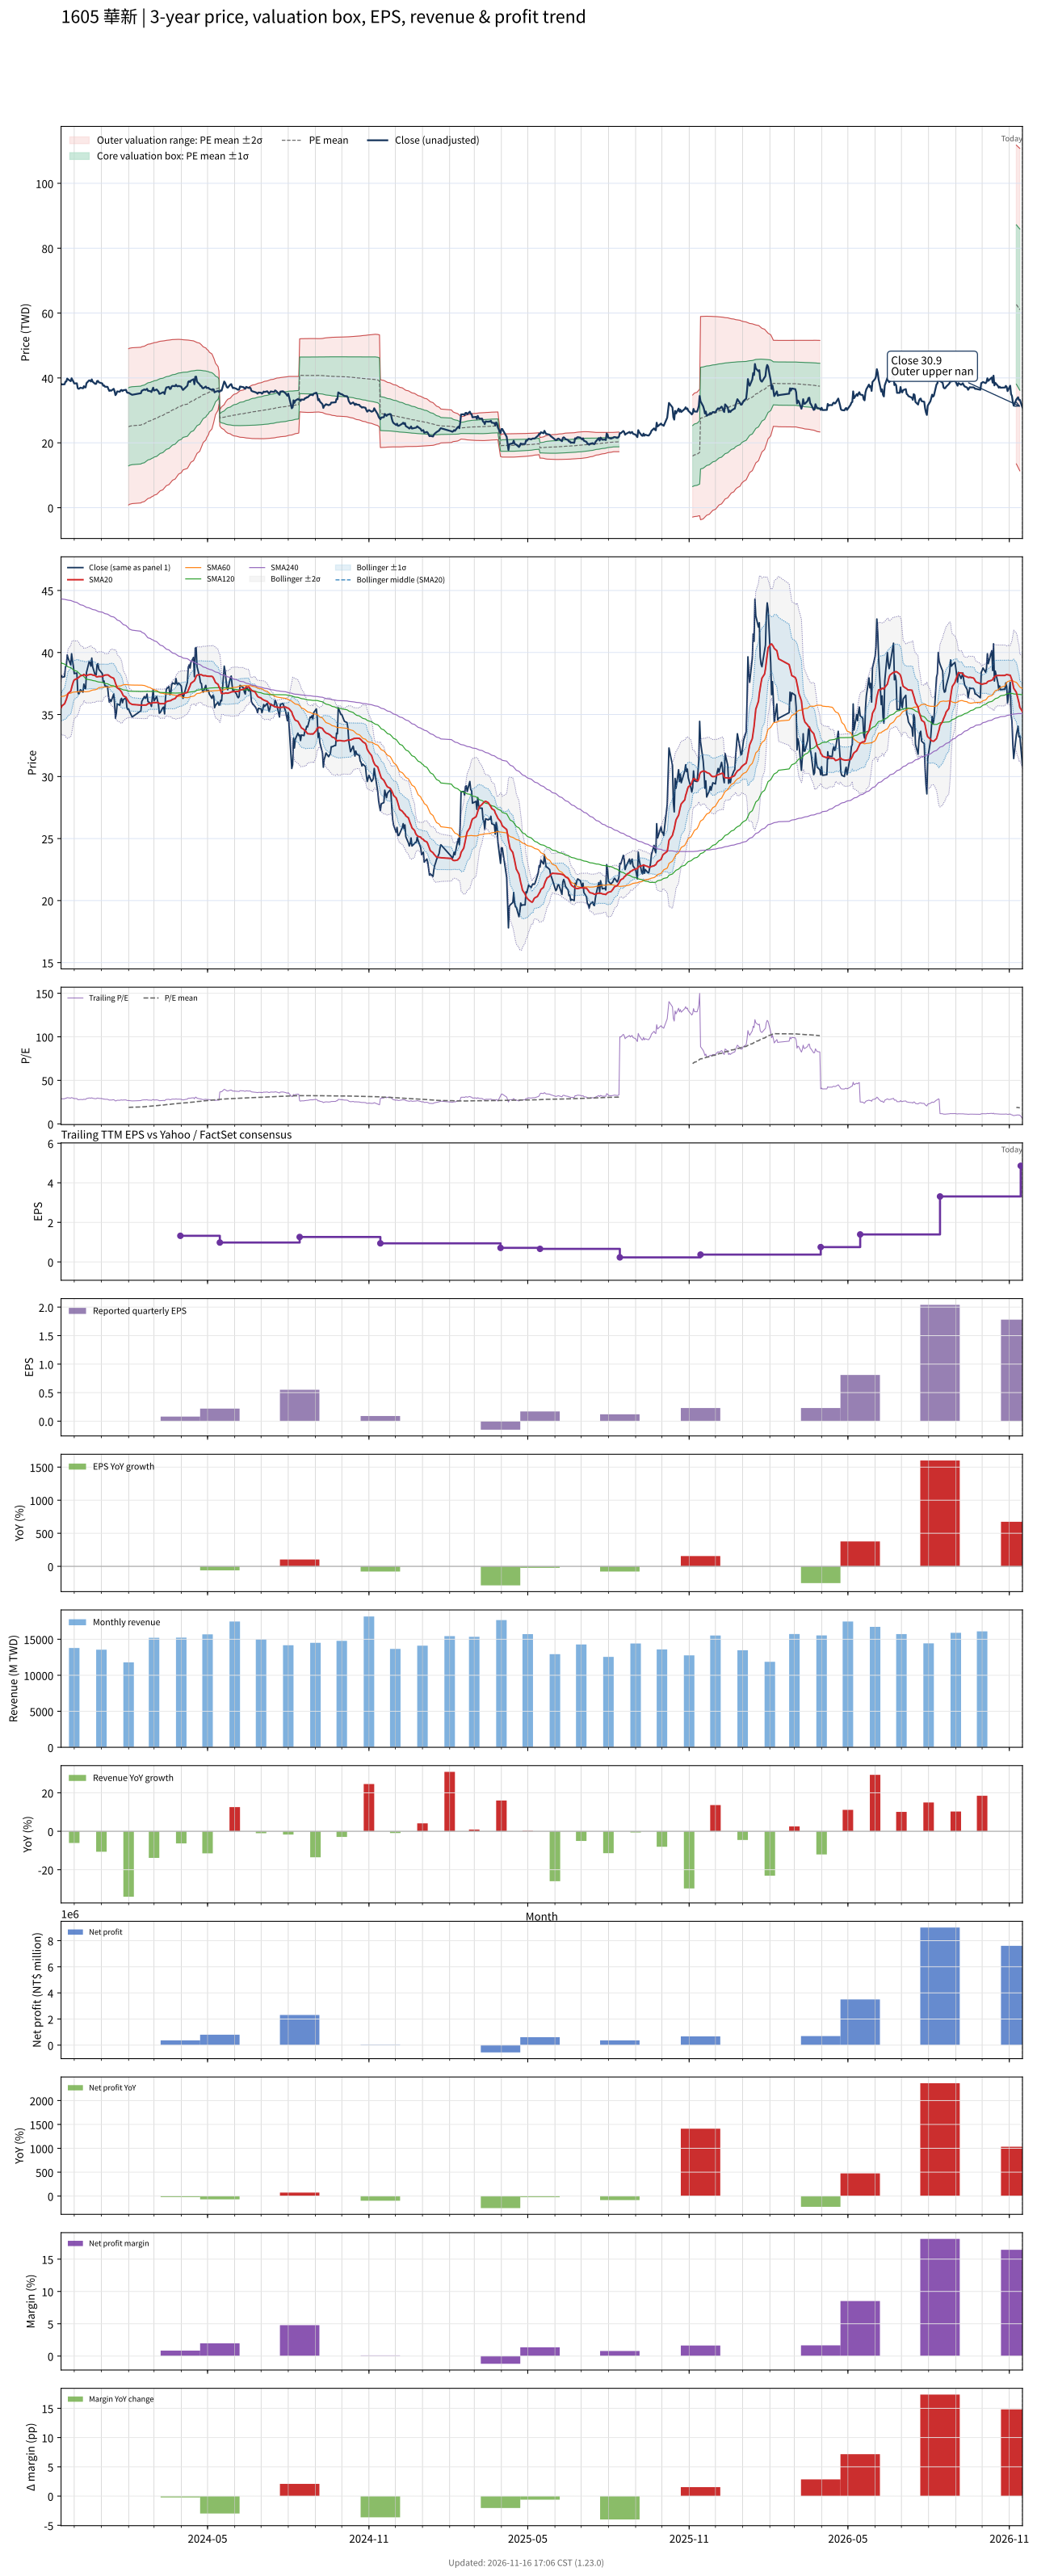

The data file committed next to this chart (first rows):
# chart-version: skill-stock-dynamic-val…
date, close, available_date, period_end, eps, ttm_eps, pe, pe_mean, pe_std, price_m2, price_m1, price_mean, price_p1, price_p2, forward_eps, forward_pe, forward_pe_mean, forward_pe_std, forward_price_m2, forward_price_m1, forward_price_mean, forward_price_p1, forward_price_p2, sma20
2023-11-16, 38.15, 2023-11-14, 2023-09-30, 0.41, 1.32, 28.9, , , , , , , , , , , , , , , , , 35.54
2023-11-17, 38, 2023-11-14, 2023-09-30, 0.41, 1.32, 28.79, , , , , , , , , , , , , , , , , 35.7
2023-11-20, 38.05, 2023-11-14, 2023-09-30, 0.41, 1.32, 28.83, , , , , , , , , , , , , , , , , 35.87
2023-11-21, 38.85, 2023-11-14, 2023-09-30, 0.41, 1.32, 29.43, , , , , , , , , , , , , , , , , 36.05
2023-11-22, 38.9, 2023-11-14, 2023-09-30, 0.41, 1.32, 29.47, , , , , , , , , , , , , , , , , 36.23
2023-11-23, 39.8, 2023-11-14, 2023-09-30, 0.41, 1.32, 30.15, , , , , , , , , , , , , , , , , 36.47
2023-11-24, 39.55, 2023-11-14, 2023-09-30, 0.41, 1.32, 29.96, , , , , , , , , , , , , , , , , 36.7
2023-11-27, 39, 2023-11-14, 2023-09-30, 0.41, 1.32, 29.55, , , , , , , , , , , , , , , , , 36.88
2023-11-28, 39.9, 2023-11-14, 2023-09-30, 0.41, 1.32, 30.23, , , , , , , , , , , , , , , , , 37.16
2023-11-29, 39.35, 2023-11-14, 2023-09-30, 0.41, 1.32, 29.81, , , , , , , , , , , , , , , , , 37.42
2023-11-30, 38.9, 2023-11-14, 2023-09-30, 0.41, 1.32, 29.47, , , , , , , , , , , , , , , , , 37.64
2023-12-01, 38.3, 2023-11-14, 2023-09-30, 0.41, 1.32, 29.02, , , , , , , , , , , , , , , , , 37.79
2023-12-04, 38.35, 2023-11-14, 2023-09-30, 0.41, 1.32, 29.05, , , , , , , , , , , , , , , , , 37.9
2023-12-05, 36.85, 2023-11-14, 2023-09-30, 0.41, 1.32, 27.92, , , , , , , , , , , , , , , , , 37.93
2023-12-06, 36.65, 2023-11-14, 2023-09-30, 0.41, 1.32, 27.77, , , , , , , , , , , , , , , , , 37.98
2023-12-07, 36.75, 2023-11-14, 2023-09-30, 0.41, 1.32, 27.84, , , , , , , , , , , , , , , , , 38.04
2023-12-08, 37, 2023-11-14, 2023-09-30, 0.41, 1.32, 28.03, , , , , , , , , , , , , , , , , 38.12
2023-12-11, 36.8, 2023-11-14, 2023-09-30, 0.41, 1.32, 27.88, , , , , , , , , , , , , , , , , 38.16
2023-12-12, 37.45, 2023-11-14, 2023-09-30, 0.41, 1.32, 28.37, , , , , , , , , , , , , , , , , 38.23
2023-12-13, 37.1, 2023-11-14, 2023-09-30, 0.41, 1.32, 28.11, , , , , , , , , , , , , , , , , 38.19
2023-12-14, 37.1, 2023-11-14, 2023-09-30, 0.41, 1.32, 28.11, , , , , , , , , , , , , , , , , 38.13
2023-12-15, 38.4, 2023-11-14, 2023-09-30, 0.41, 1.32, 29.09, , , , , , , , , , , , , , , , , 38.15
2023-12-18, 39.25, 2023-11-14, 2023-09-30, 0.41, 1.32, 29.73, , , , , , , , , , , , , , , , , 38.21
2023-12-19, 39.2, 2023-11-14, 2023-09-30, 0.41, 1.32, 29.7, , , , , , , , , , , , , , , , , 38.23
2023-12-20, 38.9, 2023-11-14, 2023-09-30, 0.41, 1.32, 29.47, , , , , , , , , , , , , , , , , 38.23
2023-12-21, 39.55, 2023-11-14, 2023-09-30, 0.41, 1.32, 29.96, , , , , , , , , , , , , , , , , 38.22
2023-12-22, 38.85, 2023-11-14, 2023-09-30, 0.41, 1.32, 29.43, , , , , , , , , , , , , , , , , 38.18
2023-12-25, 38.15, 2023-11-14, 2023-09-30, 0.41, 1.32, 28.9, , , , , , , , , , , , , , , , , 38.14
2023-12-26, 38.2, 2023-11-14, 2023-09-30, 0.41, 1.32, 28.94, , , , , , , , , , , , , , , , , 38.05
2023-12-27, 39, 2023-11-14, 2023-09-30, 0.41, 1.32, 29.55, , , , , , , , , , , , , , , , , 38.04
2023-12-28, 39.1, 2023-11-14, 2023-09-30, 0.41, 1.32, 29.62, , , , , , , , , , , , , , , , , 38.05
2023-12-29, 38.65, 2023-11-14, 2023-09-30, 0.41, 1.32, 29.28, , , , , , , , , , , , , , , , , 38.06
2024-01-02, 38.3, 2023-11-14, 2023-09-30, 0.41, 1.32, 29.02, , , , , , , , , , , , , , , , , 38.06
2024-01-03, 37.6, 2023-11-14, 2023-09-30, 0.41, 1.32, 28.48, , , , , , , , , , , , , , , , , 38.1
2024-01-04, 37.7, 2023-11-14, 2023-09-30, 0.41, 1.32, 28.56, , , , , , , , , , , , , , , , , 38.15
2024-01-05, 37.3, 2023-11-14, 2023-09-30, 0.41, 1.32, 28.26, , , , , , , , , , , , , , , , , 38.18
2024-01-08, 37.25, 2023-11-14, 2023-09-30, 0.41, 1.32, 28.22, , , , , , , , , , , , , , , , , 38.19
2024-01-09, 36.55, 2023-11-14, 2023-09-30, 0.41, 1.32, 27.69, , , , , , , , , , , , , , , , , 38.18
2024-01-10, 36, 2023-11-14, 2023-09-30, 0.41, 1.32, 27.27, , , , , , , , , , , , , , , , , 38.11
2024-01-11, 36.2, 2023-11-14, 2023-09-30, 0.41, 1.32, 27.42, , , , , , , , , , , , , , , , , 38.06
2024-01-12, 36.05, 2023-11-14, 2023-09-30, 0.41, 1.32, 27.31, , , , , , , , , , , , , , , , , 38.01
2024-01-15, 36.65, 2023-11-14, 2023-09-30, 0.41, 1.32, 27.77, , , , , , , , , , , , , , , , , 37.92
2024-01-16, 35.9, 2023-11-14, 2023-09-30, 0.41, 1.32, 27.2, , , , , , , , , , , , , , , , , 37.76
2024-01-17, 34.7, 2023-11-14, 2023-09-30, 0.41, 1.32, 26.29, , , , , , , , , , , , , , , , , 37.53
2024-01-18, 35.1, 2023-11-14, 2023-09-30, 0.41, 1.32, 26.59, , , , , , , , , , , , , , , , , 37.34
2024-01-19, 35.85, 2023-11-14, 2023-09-30, 0.41, 1.32, 27.16, , , , , , , , , , , , , , , , , 37.16
2024-01-22, 35.75, 2023-11-14, 2023-09-30, 0.41, 1.32, 27.08, , , , , , , , , , , , , , , , , 37
2024-01-23, 36.2, 2023-11-14, 2023-09-30, 0.41, 1.32, 27.42, , , , , , , , , , , , , , , , , 36.9
2024-01-24, 36.3, 2023-11-14, 2023-09-30, 0.41, 1.32, 27.5, , , , , , , , , , , , , , , , , 36.81
2024-01-25, 35.95, 2023-11-14, 2023-09-30, 0.41, 1.32, 27.23, , , , , , , , , , , , , , , , , 36.66
2024-01-26, 36.2, 2023-11-14, 2023-09-30, 0.41, 1.32, 27.42, , , , , , , , , , , , , , , , , 36.51
2024-01-29, 36.35, 2023-11-14, 2023-09-30, 0.41, 1.32, 27.54, , , , , , , , , , , , , , , , , 36.4
2024-01-30, 35.6, 2023-11-14, 2023-09-30, 0.41, 1.32, 26.97, , , , , , , , , , , , , , , , , 36.26
2024-01-31, 35.4, 2023-11-14, 2023-09-30, 0.41, 1.32, 26.82, , , , , , , , , , , , , , , , , 36.15
2024-02-01, 35.45, 2023-11-14, 2023-09-30, 0.41, 1.32, 26.86, 18.88, 9.121, 0.8391, 12.88, 24.92, 36.96, 49, , , , , , , , , , 36.04
2024-02-02, 35.25, 2023-11-14, 2023-09-30, 0.41, 1.32, 26.7, 19.02, 9.113, 1.044, 13.07, 25.1, 37.13, 49.16, , , , , , , , , , 35.94
2024-02-05, 34.8, 2023-11-14, 2023-09-30, 0.41, 1.32, 26.36, 19.15, 9.101, 1.256, 13.27, 25.28, 37.29, 49.31, , , , , , , , , , 35.81
2024-02-15, 35.3, 2023-11-14, 2023-09-30, 0.41, 1.32, 26.74, 19.29, 9.088, 1.472, 13.47, 25.46, 37.46, 49.46, , , , , , , , , , 35.75
2024-02-16, 36.05, 2023-11-14, 2023-09-30, 0.41, 1.32, 27.31, 19.43, 9.079, 1.682, 13.67, 25.65, 37.64, 49.62, , , , , , , , , , 35.75
... 667 more rows
